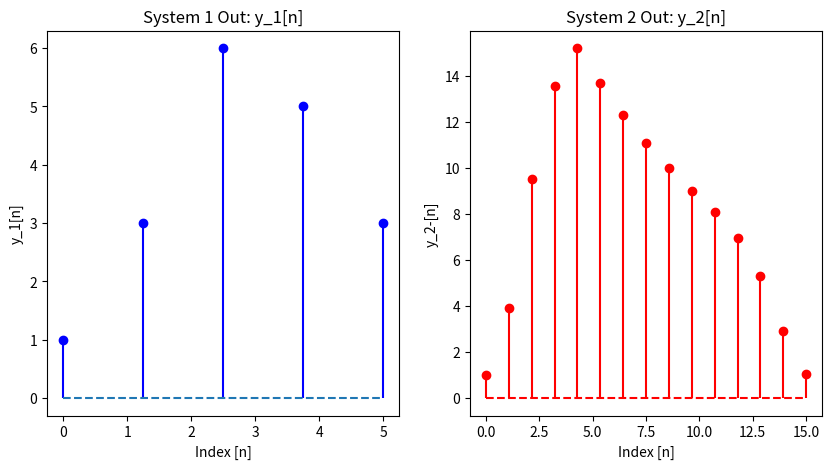

The script that saved this image:
import numpy as np
import matplotlib.pyplot as plt

x_n = [1, 2, 3]
h_1 = [1, 1, 1]
h_2 = []

for i in range(11):
    h_2.append(0.9**i)


y_1 = np.convolve(x_n, h_1)
y_2 = np.convolve(y_1, h_2)
print(y_1)
print(y_2)

# Stem plot of y_1 and y_2:
index_y_1 = np.linspace(0, len(y_1), len(y_1))
index_y_2 = np.linspace(0, len(y_2), len(y_2))

fig, axs = plt.subplots(1, 2, figsize=(10, 5))

axs[0].stem(index_y_1, y_1, basefmt='--', markerfmt='bo', linefmt='b-')
axs[0].set_title('System 1 Out: y_1[n]')
axs[1].stem(index_y_2, y_2, basefmt='r--', markerfmt='ro', linefmt='r-')
axs[1].set_title('System 2 Out: y_2[n]')

axs[0].set(xlabel='Index [n]', ylabel='y_1[n]')
axs[1].set(xlabel='Index [n]', ylabel='y_2-[n]')

plt.show()
